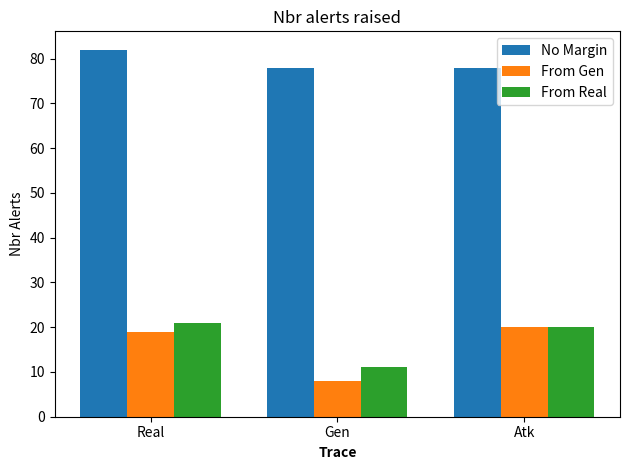

This figure's Python source:
import numpy as np
import matplotlib.pyplot as plt
"""
real_alert = [52, 0, 0, 0, 0, 0, 0, 0, 0, 0, 0, 0, 6, 6, 9, 10, 8, 7, 8, 5, 5, 5, 7, 6] 
gen_alert = [52, 0, 0, 0, 0, 0, 0, 0, 0, 0, 0, 0, 8, 8, 8, 7, 4, 9, 5, 3, 4, 5, 10, 7]
attack_alert = [52, 0, 0, 0, 0, 0, 0, 0, 0, 0, 0, 0, 8, 7, 7, 6, 4, 8, 7, 3, 4, 5, 11, 8]

t = np.arange(0, len(real_alert), 1)

fig = plt.figure()
ax = fig.add_subplot(1, 1, 1)

inc_real, = ax.plot(t, real_alert, label="real")
inc_gen, = ax.plot(t, gen_alert, label="gen")
inc_attack, = ax.plot(t, attack_alert, label="attack")

plt.legend(handles=[inc_real, inc_gen, inc_attack])
plt.show()

fig = plt.figure()
ax = fig.add_subplot(1, 1, 1)

real_score = [0, 0, 0, 0, 0, 0, 0, 0, 0, 0, 0, 0, 6.651377377222681, 15.456155491760676, 15.188659143467861, 33.7036222271139, 26.447277212319488, 54.76264751516073, 47.060576810360615, 68.3530806597881, 66.73825576597127, 41.98133602450258, 6.812322146286159, 15.75962428468227]

gen_score = [0, 0, 0, 0, 0, 0, 0, 0, 0, 0, 0, 0, 6.2461559141762155, 11.586303247729106, 16.320016148861416, 13.60946286017069, 7.869070782912869, 23.944562354868516, 36.426651020695985, 52.21638491467408, 38.117146028000846, 7.109961902423045, 6.285423581329048, 15.689072947231438]

attack_score = [0, 0, 0, 0, 0, 0, 0, 0, 0, 0, 0, 0, 28.175878926151217, 32.77271844939597, 34.72834640921259, 30.39691248635565, 32.80194919746282, 31.763209341348084, 30.610378168838356, 61.87532707559374, 43.68724807844697, 29.682751621437085, 16.64402172795711, 26.61035605953478]

inc_real, = ax.plot(t, real_score, label="real")
inc_gen, = ax.plot(t, gen_score, label="gen")
inc_attack, = ax.plot(t, attack_score, label="attack")

plt.legend(handles=[inc_real, inc_gen, inc_attack])
plt.show()
"""

n_groups = 3

bar_width = 0.25
no_margin = [82, 78, 78]
margin_gen = [19, 8, 20]
margin_real = [21, 11, 20]

r1 = np.arange(len(no_margin))
r2 = [x + bar_width for x in r1]
r3 = [x + bar_width for x in r2]

col1 = "#7f6d5f"
col2 = "#557f2d"
col3 = "#2d7f5e"


fig, ax = plt.subplots()

rect1 = plt.bar(r1, no_margin, width=bar_width,
                label='No Margin')

rect2 = plt.bar(r2, margin_gen, width=bar_width,
                label='From Gen')

rect3 = plt.bar(r3, margin_real, width=bar_width,
                label='From Real')

plt.xlabel("Trace", fontweight="bold")
plt.ylabel("Nbr Alerts")
plt.xticks([r + bar_width for r in range(n_groups)], ["Real", "Gen", "Atk"])
plt.title("Nbr alerts raised")
plt.legend()
plt.tight_layout()
plt.show()
